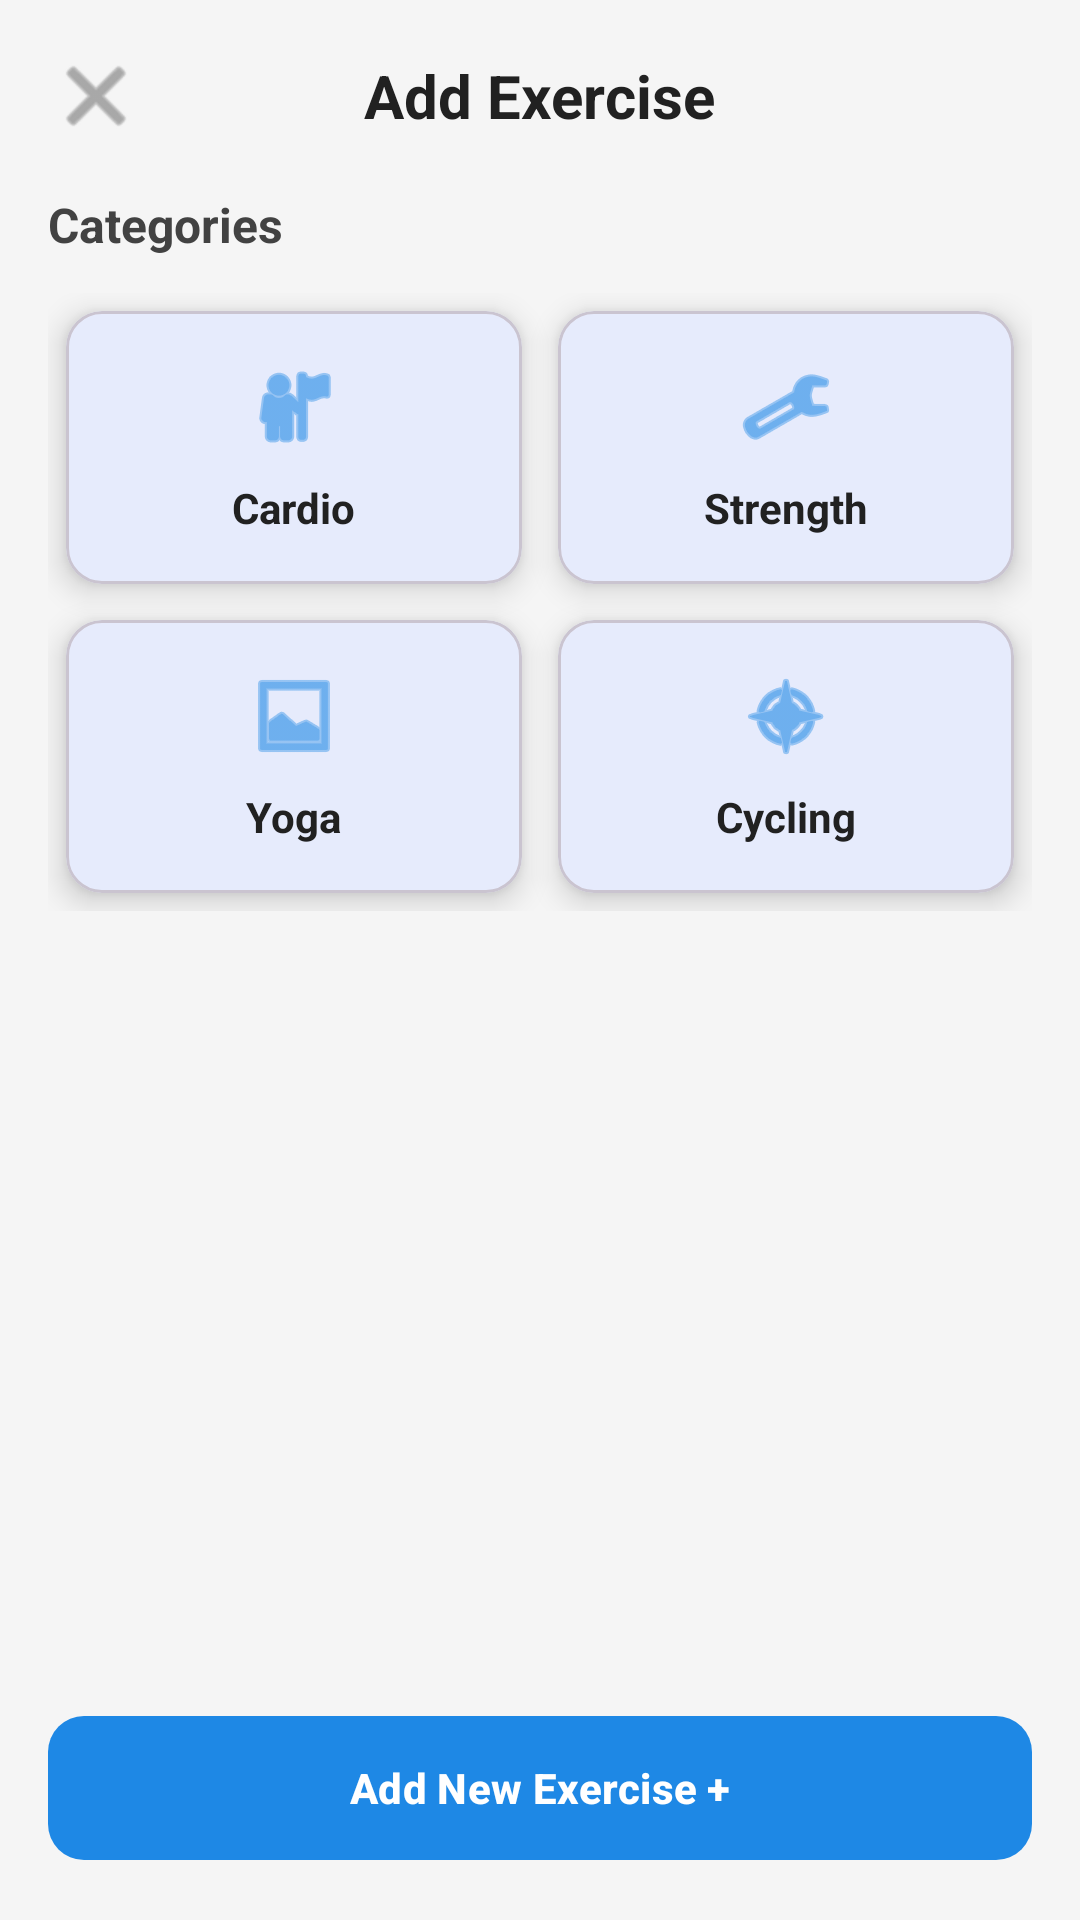

Here is an Android app screen rendered from its layout file. Give the layout XML and the strings, colors and styles it references.
<!-- AndroidManifest.xml: application theme Theme.FinalHamada -->
<!-- res/layout/activity_exercises.xml -->
<?xml version="1.0" encoding="utf-8"?>
<androidx.coordinatorlayout.widget.CoordinatorLayout xmlns:android="http://schemas.android.com/apk/res/android"
    xmlns:app="http://schemas.android.com/apk/res-auto"
    android:id="@+id/rootCoordinator"
    android:layout_width="match_parent"
    android:layout_height="match_parent"
    android:background="@color/background">

    <LinearLayout
        android:id="@+id/main"
        android:layout_width="match_parent"
        android:layout_height="match_parent"
        android:orientation="vertical"
        android:padding="16dp">

        
        <RelativeLayout
            android:layout_width="match_parent"
            android:layout_height="wrap_content"
            android:layout_marginBottom="16dp">

            <ImageView
                android:id="@+id/btnClose"
                android:layout_width="32dp"
                android:layout_height="32dp"
                android:layout_alignParentStart="true"
                android:layout_centerVertical="true"
                android:src="@android:drawable/ic_menu_close_clear_cancel"
                app:tint="@color/textSecondary"
                android:contentDescription="Close"
                android:background="?attr/selectableItemBackgroundBorderless" />

            <TextView
                android:id="@+id/tvAddExercise"
                android:layout_width="wrap_content"
                android:layout_height="wrap_content"
                android:layout_centerInParent="true"
                android:text="Add Exercise"
                android:textSize="20sp"
                android:textStyle="bold"
                android:textColor="@color/textPrimary" />
        </RelativeLayout>

        
        <TextView
            android:id="@+id/tvCategories"
            android:layout_width="wrap_content"
            android:layout_height="wrap_content"
            android:text="Categories"
            android:textSize="16sp"
            android:textStyle="bold"
            android:textColor="#424242"
            android:layout_marginBottom="12dp" />

        
        <GridLayout
            android:layout_width="match_parent"
            android:layout_height="wrap_content"
            android:columnCount="2"
            android:alignmentMode="alignMargins"
            android:columnOrderPreserved="false">

            
            <com.google.android.material.card.MaterialCardView
                android:id="@+id/linearCardio"
                android:layout_width="0dp"
                android:layout_height="wrap_content"
                android:layout_columnWeight="1"
                android:layout_margin="6dp"
                app:cardCornerRadius="12dp"
                app:cardElevation="6dp"
                android:clickable="true"
                android:focusable="true"
                android:foreground="?attr/selectableItemBackground">

                <LinearLayout
                    android:layout_width="match_parent"
                    android:layout_height="wrap_content"
                    android:padding="16dp"
                    android:orientation="vertical"
                    android:gravity="center">

                    <ImageView
                        android:layout_width="32dp"
                        android:layout_height="32dp"
                        android:src="@android:drawable/ic_menu_myplaces"
                        app:tint="@color/iconColor" />

                    <TextView
                        android:id="@+id/tvCardio"
                        android:layout_width="wrap_content"
                        android:layout_height="wrap_content"
                        android:text="Cardio"
                        android:textSize="14sp"
                        android:textStyle="bold"
                        android:textColor="@color/textPrimary"
                        android:layout_marginTop="8dp" />
                </LinearLayout>
            </com.google.android.material.card.MaterialCardView>

            
            <com.google.android.material.card.MaterialCardView
                android:id="@+id/linearStrength"
                android:layout_width="0dp"
                android:layout_height="wrap_content"
                android:layout_columnWeight="1"
                android:layout_margin="6dp"
                app:cardCornerRadius="12dp"
                app:cardElevation="6dp"
                android:clickable="true"
                android:focusable="true"
                android:foreground="?attr/selectableItemBackground">

                <LinearLayout
                    android:layout_width="match_parent"
                    android:layout_height="wrap_content"
                    android:padding="16dp"
                    android:orientation="vertical"
                    android:gravity="center">

                    <ImageView
                        android:layout_width="32dp"
                        android:layout_height="32dp"
                        android:src="@android:drawable/ic_menu_manage"
                        app:tint="@color/iconColor" />

                    <TextView
                        android:id="@+id/tvStrength"
                        android:layout_width="wrap_content"
                        android:layout_height="wrap_content"
                        android:text="Strength"
                        android:textSize="14sp"
                        android:textStyle="bold"
                        android:textColor="@color/textPrimary"
                        android:layout_marginTop="8dp" />
                </LinearLayout>
            </com.google.android.material.card.MaterialCardView>

            
            <com.google.android.material.card.MaterialCardView
                android:id="@+id/linearYoga"
                android:layout_width="0dp"
                android:layout_height="wrap_content"
                android:layout_columnWeight="1"
                android:layout_margin="6dp"
                app:cardCornerRadius="12dp"
                app:cardElevation="6dp"
                android:clickable="true"
                android:focusable="true"
                android:foreground="?attr/selectableItemBackground">

                <LinearLayout
                    android:layout_width="match_parent"
                    android:layout_height="wrap_content"
                    android:padding="16dp"
                    android:orientation="vertical"
                    android:gravity="center">

                    <ImageView
                        android:layout_width="32dp"
                        android:layout_height="32dp"
                        android:src="@android:drawable/ic_menu_gallery"
                        app:tint="@color/iconColor" />

                    <TextView
                        android:id="@+id/tvYoga"
                        android:layout_width="wrap_content"
                        android:layout_height="wrap_content"
                        android:text="Yoga"
                        android:textSize="14sp"
                        android:textStyle="bold"
                        android:textColor="@color/textPrimary"
                        android:layout_marginTop="8dp" />
                </LinearLayout>
            </com.google.android.material.card.MaterialCardView>

            
            <com.google.android.material.card.MaterialCardView
                android:id="@+id/linearCycling"
                android:layout_width="0dp"
                android:layout_height="wrap_content"
                android:layout_columnWeight="1"
                android:layout_margin="6dp"
                app:cardCornerRadius="12dp"
                app:cardElevation="6dp"
                android:clickable="true"
                android:focusable="true"
                android:foreground="?attr/selectableItemBackground">

                <LinearLayout
                    android:layout_width="match_parent"
                    android:layout_height="wrap_content"
                    android:padding="16dp"
                    android:orientation="vertical"
                    android:gravity="center">

                    <ImageView
                        android:layout_width="32dp"
                        android:layout_height="32dp"
                        android:src="@android:drawable/ic_menu_compass"
                        app:tint="@color/iconColor" />

                    <TextView
                        android:id="@+id/tvCycling"
                        android:layout_width="wrap_content"
                        android:layout_height="wrap_content"
                        android:text="Cycling"
                        android:textSize="14sp"
                        android:textStyle="bold"
                        android:textColor="@color/textPrimary"
                        android:layout_marginTop="8dp" />
                </LinearLayout>
            </com.google.android.material.card.MaterialCardView>
        </GridLayout>

        
        <androidx.recyclerview.widget.RecyclerView
            android:id="@+id/rvExercises"
            android:layout_width="match_parent"
            android:layout_height="0dp"
            android:layout_weight="1"
            android:layout_marginTop="16dp" />

        
        <com.google.android.material.button.MaterialButton
            android:id="@+id/btnAddNewExercise"
            android:layout_width="match_parent"
            android:layout_height="56dp"
            android:text="Add New Exercise +"
            android:textColor="@color/white"
            app:backgroundTint="#1E88E5"
            android:textStyle="bold"
            android:layout_marginTop="8dp"
            app:cornerRadius="12dp"
            app:elevation="4dp" />
    </LinearLayout>

</androidx.coordinatorlayout.widget.CoordinatorLayout>
<!-- resources referenced by this layout -->
<resources>
  <color name="background">#F5F5F5</color>
  <color name="iconColor">#1E88E5</color>
  <color name="textPrimary">#212121</color>
  <color name="textSecondary">#757575</color>
  <color name="white">#FFFFFF</color>
  <style name="Theme.FinalHamada" parent="Theme.Material3.DayNight.NoActionBar">
          
          <item name="colorPrimary">@color/purple_500</item>
          <item name="colorPrimaryVariant">@color/purple_700</item>
          <item name="colorSecondary">@color/teal_200</item>
          <item name="colorSecondaryVariant">@color/teal_700</item>
  
          
          <item name="android:colorBackground">@color/background</item>
  
          
          <item name="android:textColorPrimary">@color/textPrimary</item>
          <item name="android:textColorSecondary">@color/textSecondary</item>
      </style>
  <color name="purple_500">#1E88E5</color>
  <color name="purple_700">#1565C0</color>
  <color name="teal_200">#80CBC4</color>
  <color name="teal_700">#00796B</color>
</resources>
